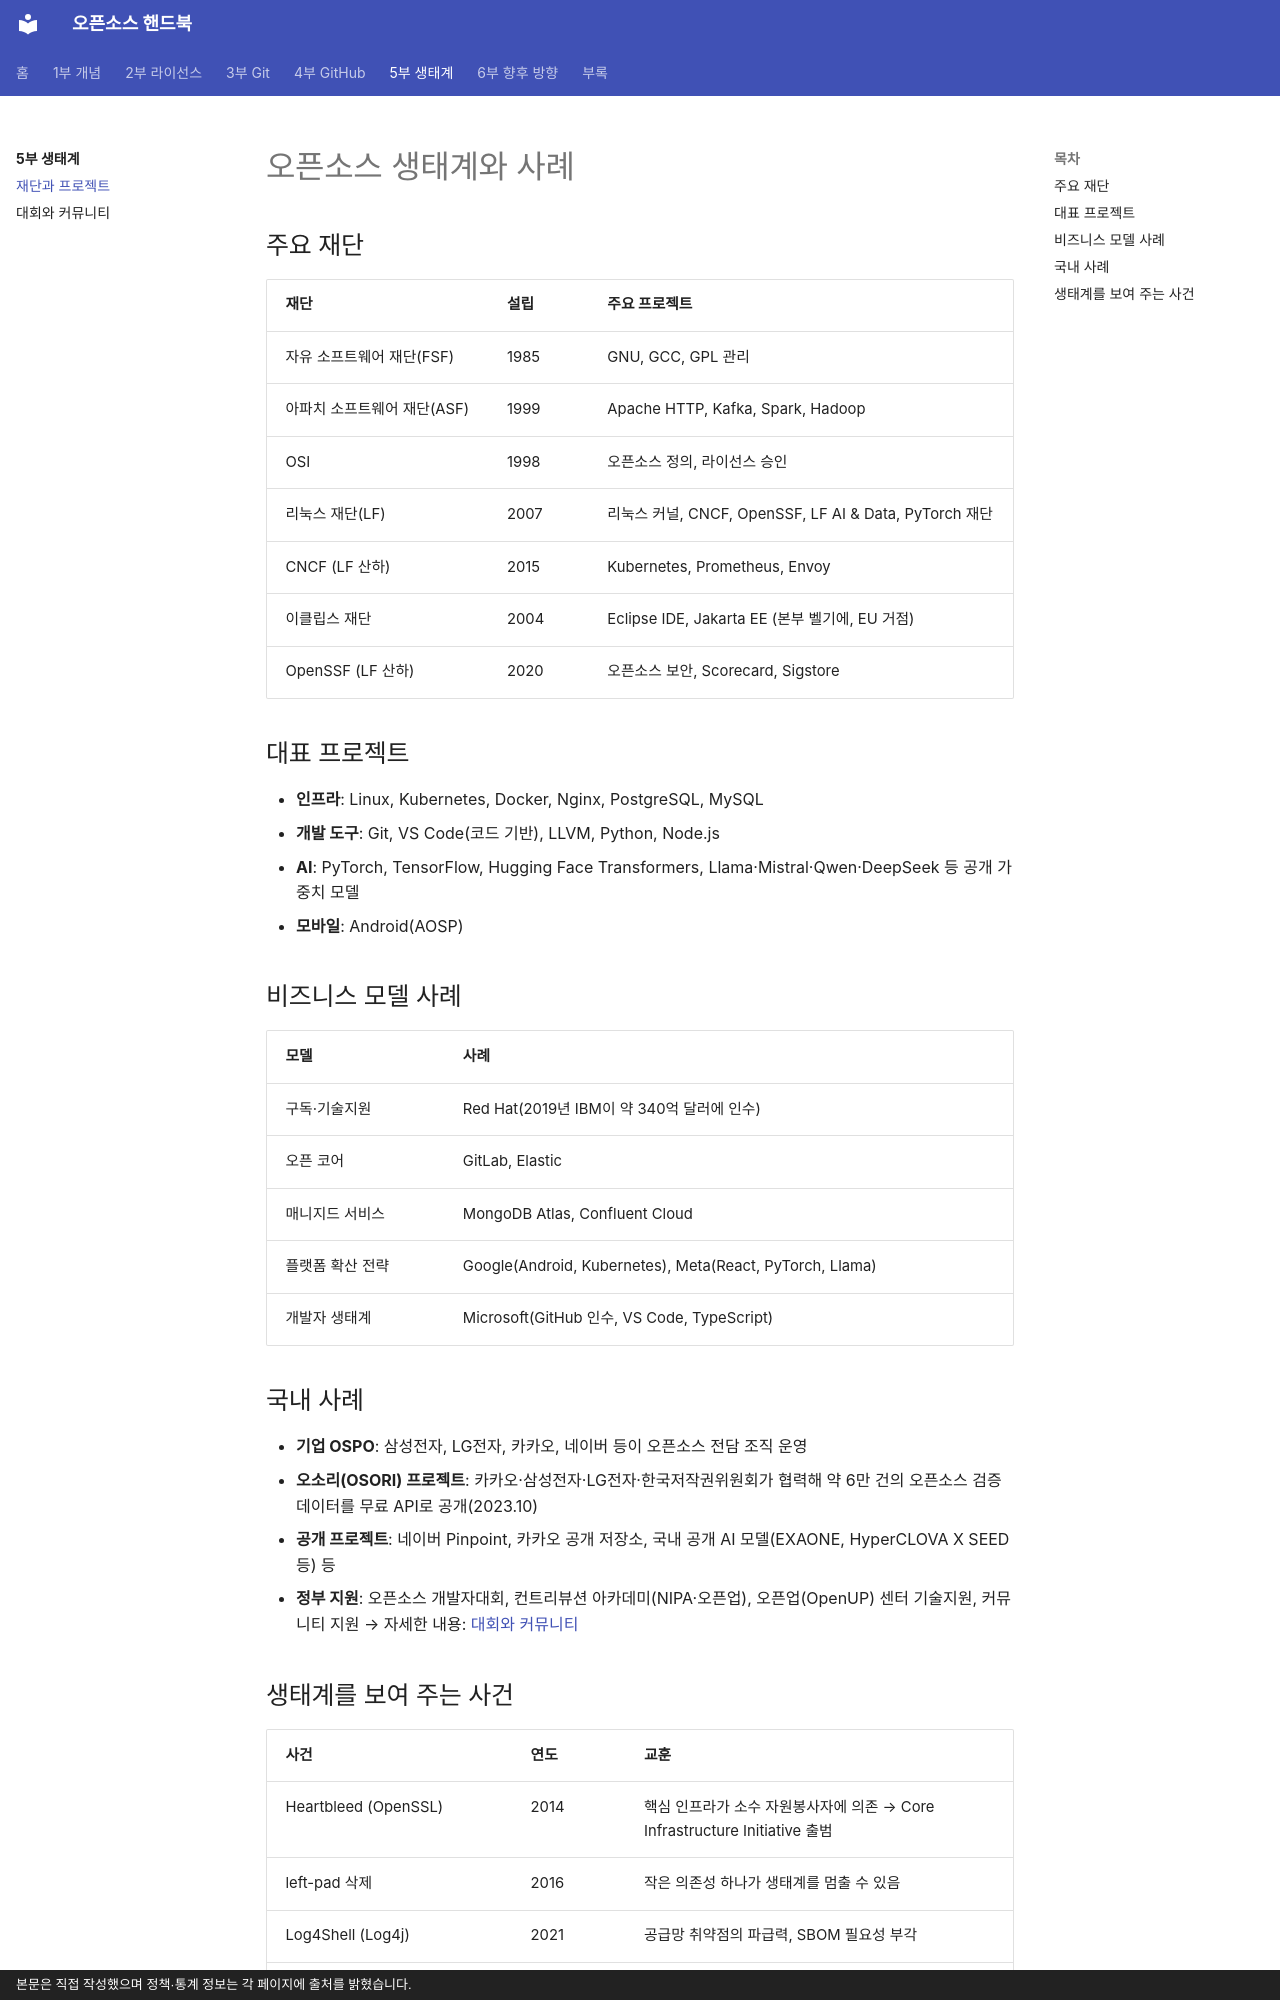

repository: goodhosup/opensource · page: ecosystem/foundations/index.html · generator: mkdocs · copyright: 본문은 직접 작성했으며 정책·통계 정보는 각 페이지에 출처를 밝혔습니다.

# 오픈소스 생태계와 사례

## 주요 재단
| 재단 | 설립 | 주요 프로젝트 |
|---|---|---|
| 자유 소프트웨어 재단(FSF) | 1985 | GNU, GCC, GPL 관리 |
| 아파치 소프트웨어 재단(ASF) | 1999 | Apache HTTP, Kafka, Spark, Hadoop |
| OSI | 1998 | 오픈소스 정의, 라이선스 승인 |
| 리눅스 재단(LF) | 2007 | 리눅스 커널, CNCF, OpenSSF, LF AI & Data, PyTorch 재단 |
| CNCF (LF 산하) | 2015 | Kubernetes, Prometheus, Envoy |
| 이클립스 재단 | 2004 | Eclipse IDE, Jakarta EE (본부 벨기에, EU 거점) |
| OpenSSF (LF 산하) | 2020 | 오픈소스 보안, Scorecard, Sigstore |

## 대표 프로젝트
- **인프라**: Linux, Kubernetes, Docker, Nginx, PostgreSQL, MySQL
- **개발 도구**: Git, VS Code(코드 기반), LLVM, Python, Node.js
- **AI**: PyTorch, TensorFlow, Hugging Face Transformers, Llama·Mistral·Qwen·DeepSeek 등 공개 가중치 모델
- **모바일**: Android(AOSP)

## 비즈니스 모델 사례
| 모델 | 사례 |
|---|---|
| 구독·기술지원 | Red Hat(2019년 IBM이 약 340억 달러에 인수) |
| 오픈 코어 | GitLab, Elastic |
| 매니지드 서비스 | MongoDB Atlas, Confluent Cloud |
| 플랫폼 확산 전략 | Google(Android, Kubernetes), Meta(React, PyTorch, Llama) |
| 개발자 생태계 | Microsoft(GitHub 인수, VS Code, TypeScript) |

## 국내 사례
- **기업 OSPO**: 삼성전자, LG전자, 카카오, 네이버 등이 오픈소스 전담 조직 운영
- **오소리(OSORI) 프로젝트**: 카카오·삼성전자·LG전자·한국저작권위원회가 협력해 약 6만 건의 오픈소스 검증 데이터를 무료 API로 공개(2023.10)
- **공개 프로젝트**: 네이버 Pinpoint, 카카오 공개 저장소, 국내 공개 AI 모델(EXAONE, HyperCLOVA X SEED 등) 등
- **정부 지원**: 오픈소스 개발자대회, 컨트리뷰션 아카데미(NIPA·오픈업), 오픈업(OpenUP) 센터 기술지원, 커뮤니티 지원 → 자세한 내용: [대회와 커뮤니티](community.md)
